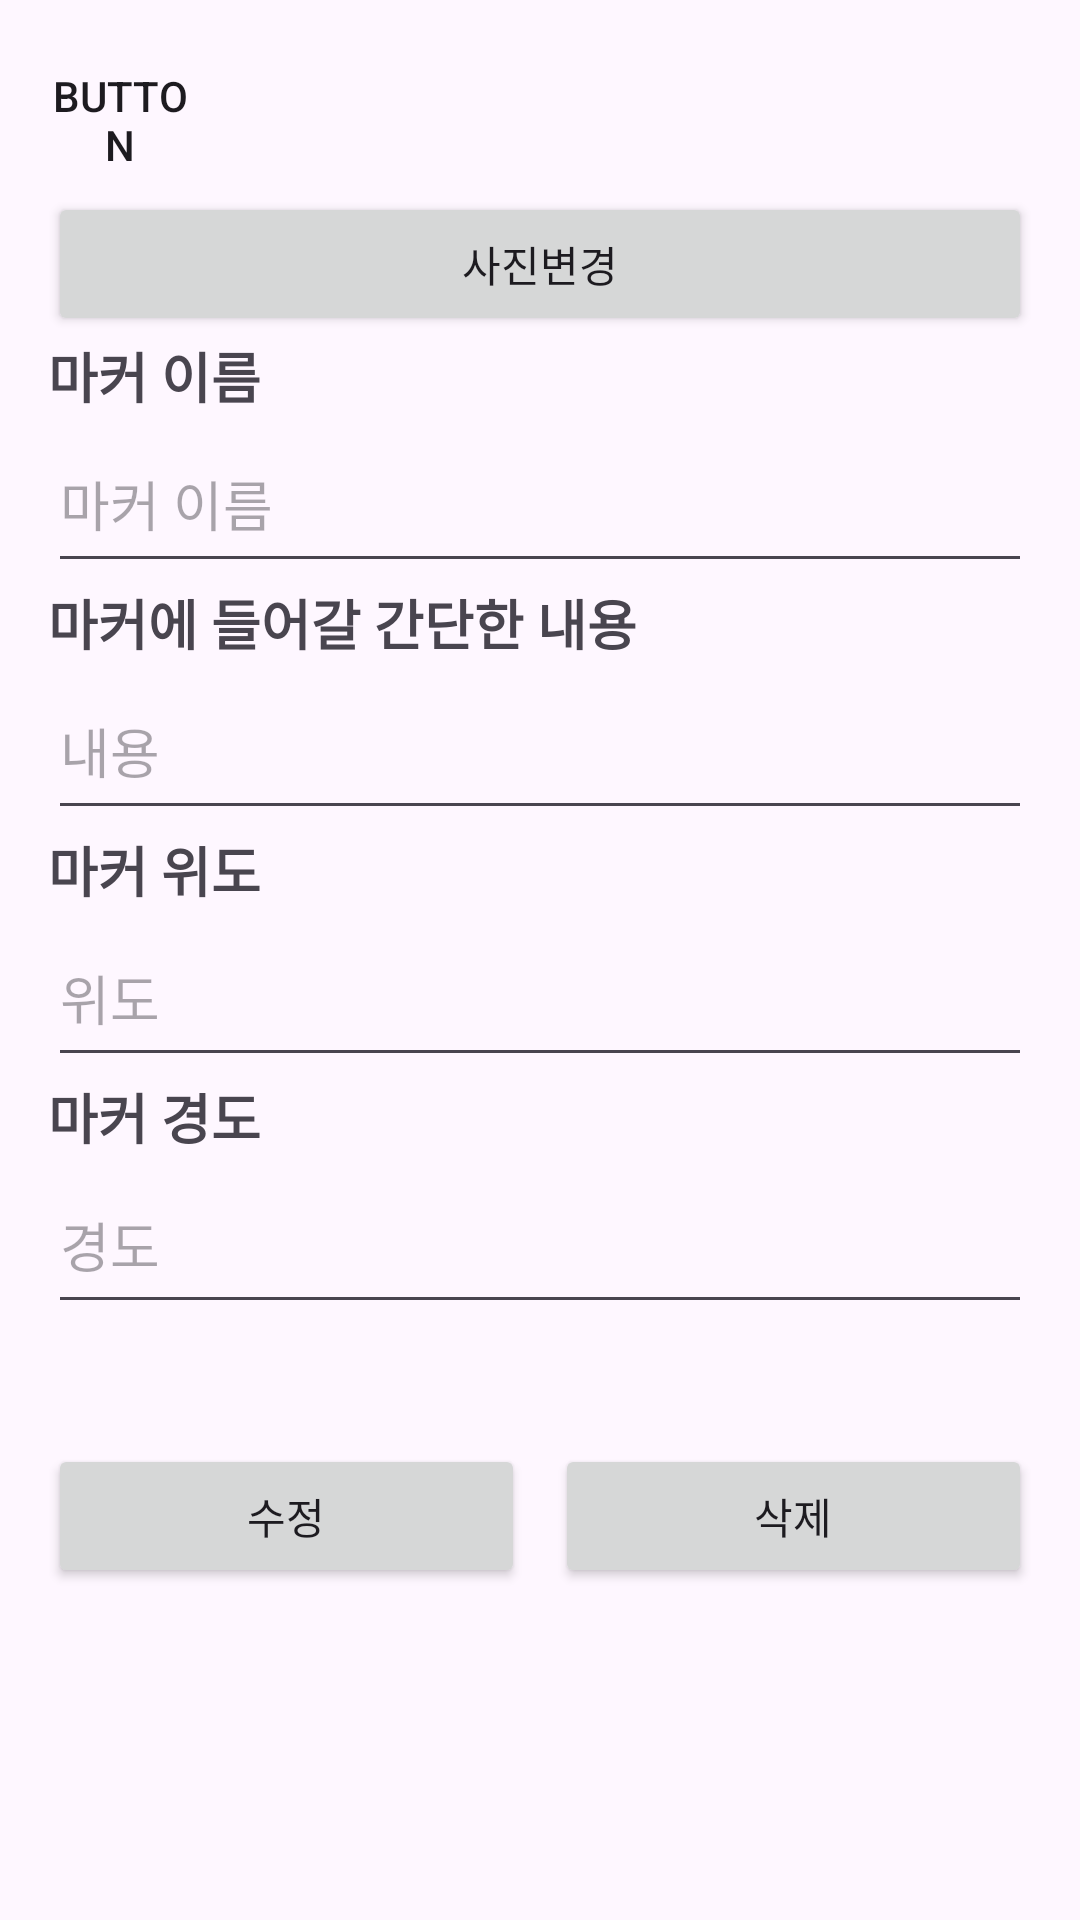

This screen was rendered from an Android layout file. Write that file and the resources it references.
<!-- AndroidManifest.xml: application theme Theme.JenStar -->
<!-- res/layout/marker_modify.xml -->
<?xml version="1.0" encoding="utf-8"?>
<androidx.constraintlayout.widget.ConstraintLayout
    xmlns:android="http://schemas.android.com/apk/res/android"
    xmlns:app="http://schemas.android.com/apk/res-auto"
    xmlns:tools="http://schemas.android.com/tools"
    android:layout_width="match_parent"
    android:layout_height="match_parent"
    android:padding="16dp">

    <Button
        android:id="@+id/close_button"
        android:layout_width="48dp"
        android:layout_height="48dp"
        android:background="@drawable/ic_close"
        android:text="Button"
        app:layout_constraintBottom_toTopOf="@+id/nestedScrollView"
        app:layout_constraintEnd_toEndOf="parent"
        app:layout_constraintHorizontal_bias="0.0"
        app:layout_constraintStart_toStartOf="parent"
        app:layout_constraintTop_toTopOf="parent" />

    <androidx.core.widget.NestedScrollView
        android:id="@+id/nestedScrollView"
        android:layout_width="0dp"
        android:layout_height="0dp"
        android:fillViewport="true"
        app:layout_constraintBottom_toBottomOf="parent"
        app:layout_constraintEnd_toEndOf="parent"
        app:layout_constraintStart_toStartOf="parent"
        app:layout_constraintTop_toBottomOf="@+id/close_button">

        <LinearLayout
            android:layout_width="match_parent"
            android:layout_height="wrap_content"
            android:orientation="vertical">

            
            <ImageView
                android:id="@+id/marker_image"
                android:layout_width="match_parent"
                android:layout_height="wrap_content"
                app:srcCompat="@drawable/ic_empty"
                tools:srcCompat="@drawable/ic_empty" />

            <Button
                android:id="@+id/modify_photo_btn_upload"
                android:text="사진변경"
                android:layout_width="match_parent"
                android:layout_height="wrap_content" />

            <TextView
                android:id="@+id/marker_title"
                android:layout_width="wrap_content"
                android:layout_height="wrap_content"
                android:text="마커 이름"
                android:textSize="18sp"
                android:textStyle="bold" />

            <EditText
                android:id="@+id/MarkerTitle"
                android:layout_width="match_parent"
                android:layout_height="56dp"
                android:ems="10"
                android:inputType="text"
                android:hint="마커 이름" />

            <TextView
                android:id="@+id/marker_snippet"
                android:layout_width="wrap_content"
                android:layout_height="wrap_content"
                android:text="마커에 들어갈 간단한 내용"
                android:textSize="18sp"
                android:textStyle="bold" />

            <EditText
                android:id="@+id/MarkerSnippet"
                android:layout_width="match_parent"
                android:layout_height="56dp"
                android:ems="10"
                android:inputType="text"
                android:hint="내용" />

            <TextView
                android:id="@+id/marker_lat"
                android:layout_width="match_parent"
                android:layout_height="wrap_content"
                android:text="마커 위도"
                android:textSize="18sp"
                android:textStyle="bold" />

            <EditText
                android:id="@+id/MarkerLat"
                android:layout_width="match_parent"
                android:layout_height="56dp"
                android:ems="10"
                android:inputType="numberDecimal"
                android:hint="위도" />

            <TextView
                android:id="@+id/marker_lng"
                android:layout_width="match_parent"
                android:layout_height="wrap_content"
                android:text="마커 경도"
                android:textSize="18sp"
                android:textStyle="bold" />

            <EditText
                android:id="@+id/MarkerLng"
                android:layout_width="match_parent"
                android:layout_height="56dp"
                android:ems="10"
                android:inputType="numberDecimal"
                android:hint="경도" />

            <LinearLayout
                android:layout_width="match_parent"
                android:layout_height="match_parent"
                android:layout_marginTop="40dp"
                android:orientation="horizontal">

                <Button
                    android:id="@+id/modify_button"
                    android:layout_width="0dp"
                    android:layout_height="wrap_content"
                    android:layout_weight="1"
                    android:layout_marginEnd="5dp"
                    android:text="수정"
                    app:layout_constraintEnd_toEndOf="parent"
                    app:layout_constraintStart_toStartOf="parent" />

                <Button
                    android:id="@+id/delete_button"
                    android:layout_width="0dp"
                    android:layout_height="wrap_content"
                    android:layout_weight="1"
                    android:layout_marginStart="5dp"
                    android:text="삭제"
                    app:layout_constraintEnd_toEndOf="parent"
                    app:layout_constraintStart_toStartOf="parent" />
            </LinearLayout>

            

        </LinearLayout>

    </androidx.core.widget.NestedScrollView>

</androidx.constraintlayout.widget.ConstraintLayout>
<!-- resources referenced by this layout -->
<resources>
  <style name="Theme.JenStar" parent="Base.Theme.JenStar" />
  <style name="Base.Theme.JenStar" parent="Theme.Material3.DayNight.NoActionBar">
          
          
      </style>
</resources>
